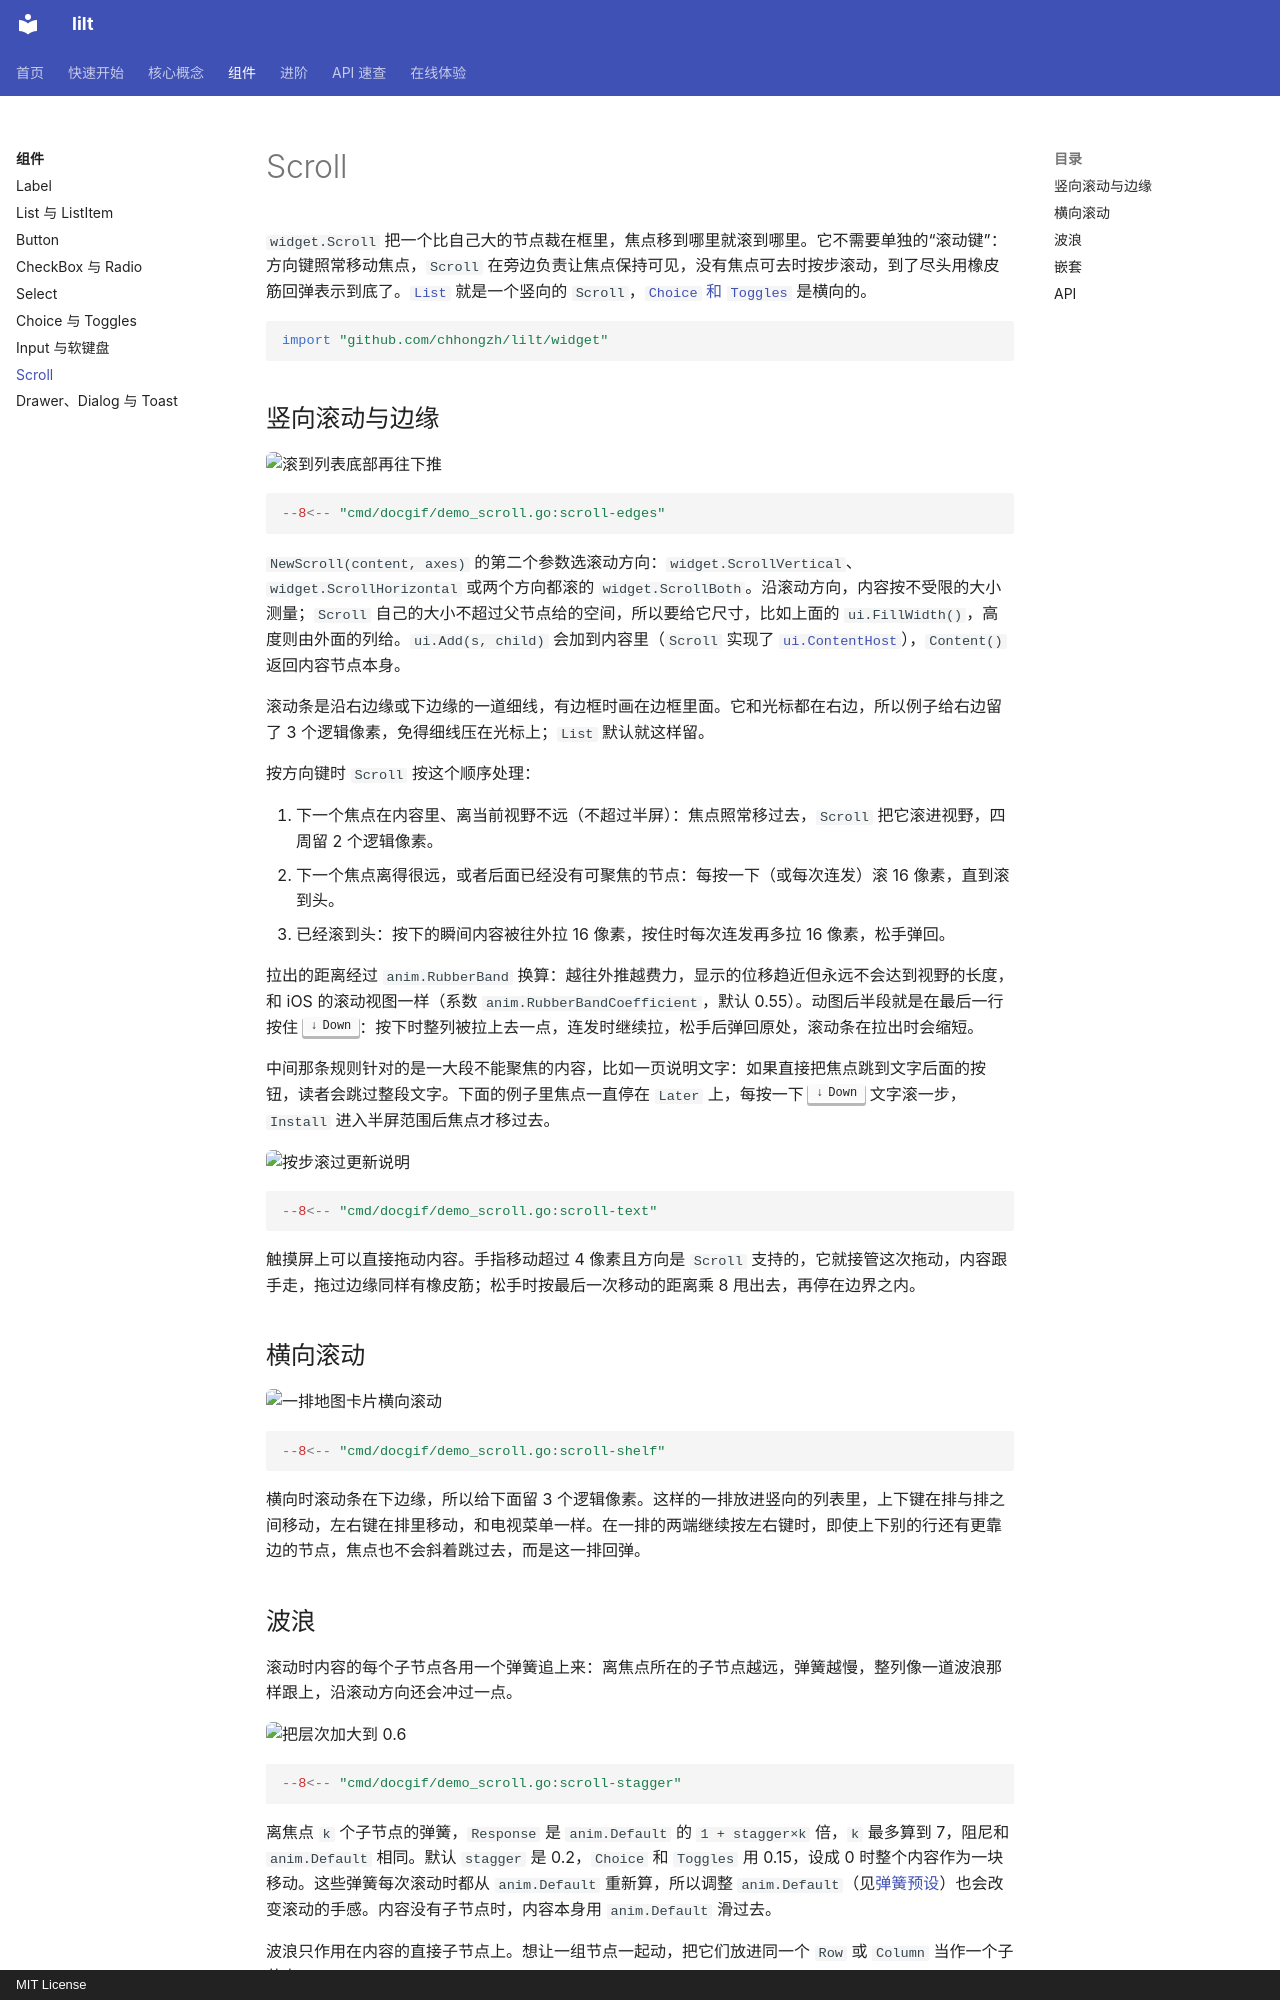

repository: chhongzh/lilt · page: widgets/scroll/index.html · generator: mkdocs · copyright: MIT License

# Scroll

`widget.Scroll` 把一个比自己大的节点裁在框里，焦点移到哪里就滚到哪里。它不需要单独的“滚动键”：方向键照常移动焦点，`Scroll` 在旁边负责让焦点保持可见，没有焦点可去时按步滚动，到了尽头用橡皮筋回弹表示到底了。[`List`](list.md#list) 就是一个竖向的 `Scroll`，[`Choice` 和 `Toggles`](chips.md) 是横向的。

```go
import "github.com/chhongzh/lilt/widget"
```

## 竖向滚动与边缘 { #edges }

![滚到列表底部再往下推](../assets/demos/scroll-edges.gif){ .demo }

```go
--8<-- "cmd/docgif/demo_scroll.go:scroll-edges"
```

`NewScroll(content, axes)` 的第二个参数选滚动方向：`widget.ScrollVertical`、`widget.ScrollHorizontal` 或两个方向都滚的 `widget.ScrollBoth`。沿滚动方向，内容按不受限的大小测量；`Scroll` 自己的大小不超过父节点给的空间，所以要给它尺寸，比如上面的 `ui.FillWidth()`，高度则由外面的列给。`ui.Add(s, child)` 会加到内容里（`Scroll` 实现了 [`ui.ContentHost`](../concepts/tree.md#interfaces)），`Content()` 返回内容节点本身。

滚动条是沿右边缘或下边缘的一道细线，有边框时画在边框里面。它和光标都在右边，所以例子给右边留了 3 个逻辑像素，免得细线压在光标上；`List` 默认就这样留。

按方向键时 `Scroll` 按这个顺序处理：

1. 下一个焦点在内容里、离当前视野不远（不超过半屏）：焦点照常移过去，`Scroll` 把它滚进视野，四周留 2 个逻辑像素。
2. 下一个焦点离得很远，或者后面已经没有可聚焦的节点：每按一下（或每次连发）滚 16 像素，直到滚到头。
3. 已经滚到头：按下的瞬间内容被往外拉 16 像素，按住时每次连发再多拉 16 像素，松手弹回。

拉出的距离经过 `anim.RubberBand` 换算：越往外推越费力，显示的位移趋近但永远不会达到视野的长度，和 iOS 的滚动视图一样（系数 `anim.RubberBandCoefficient`，默认 0.55）。动图后半段就是在最后一行按住 ++arrow-down++：按下时整列被拉上去一点，连发时继续拉，松手后弹回原处，滚动条在拉出时会缩短。

中间那条规则针对的是一大段不能聚焦的内容，比如一页说明文字：如果直接把焦点跳到文字后面的按钮，读者会跳过整段文字。下面的例子里焦点一直停在 `Later` 上，每按一下 ++arrow-down++ 文字滚一步，`Install` 进入半屏范围后焦点才移过去。

![按步滚过更新说明](../assets/demos/scroll-text.gif){ .demo }

```go
--8<-- "cmd/docgif/demo_scroll.go:scroll-text"
```

触摸屏上可以直接拖动内容。手指移动超过 4 像素且方向是 `Scroll` 支持的，它就接管这次拖动，内容跟手走，拖过边缘同样有橡皮筋；松手时按最后一次移动的距离乘 8 甩出去，再停在边界之内。

## 横向滚动

![一排地图卡片横向滚动](../assets/demos/scroll-shelf.gif){ .demo }

```go
--8<-- "cmd/docgif/demo_scroll.go:scroll-shelf"
```

横向时滚动条在下边缘，所以给下面留 3 个逻辑像素。这样的一排放进竖向的列表里，上下键在排与排之间移动，左右键在排里移动，和电视菜单一样。在一排的两端继续按左右键时，即使上下别的行还有更靠边的节点，焦点也不会斜着跳过去，而是这一排回弹。
